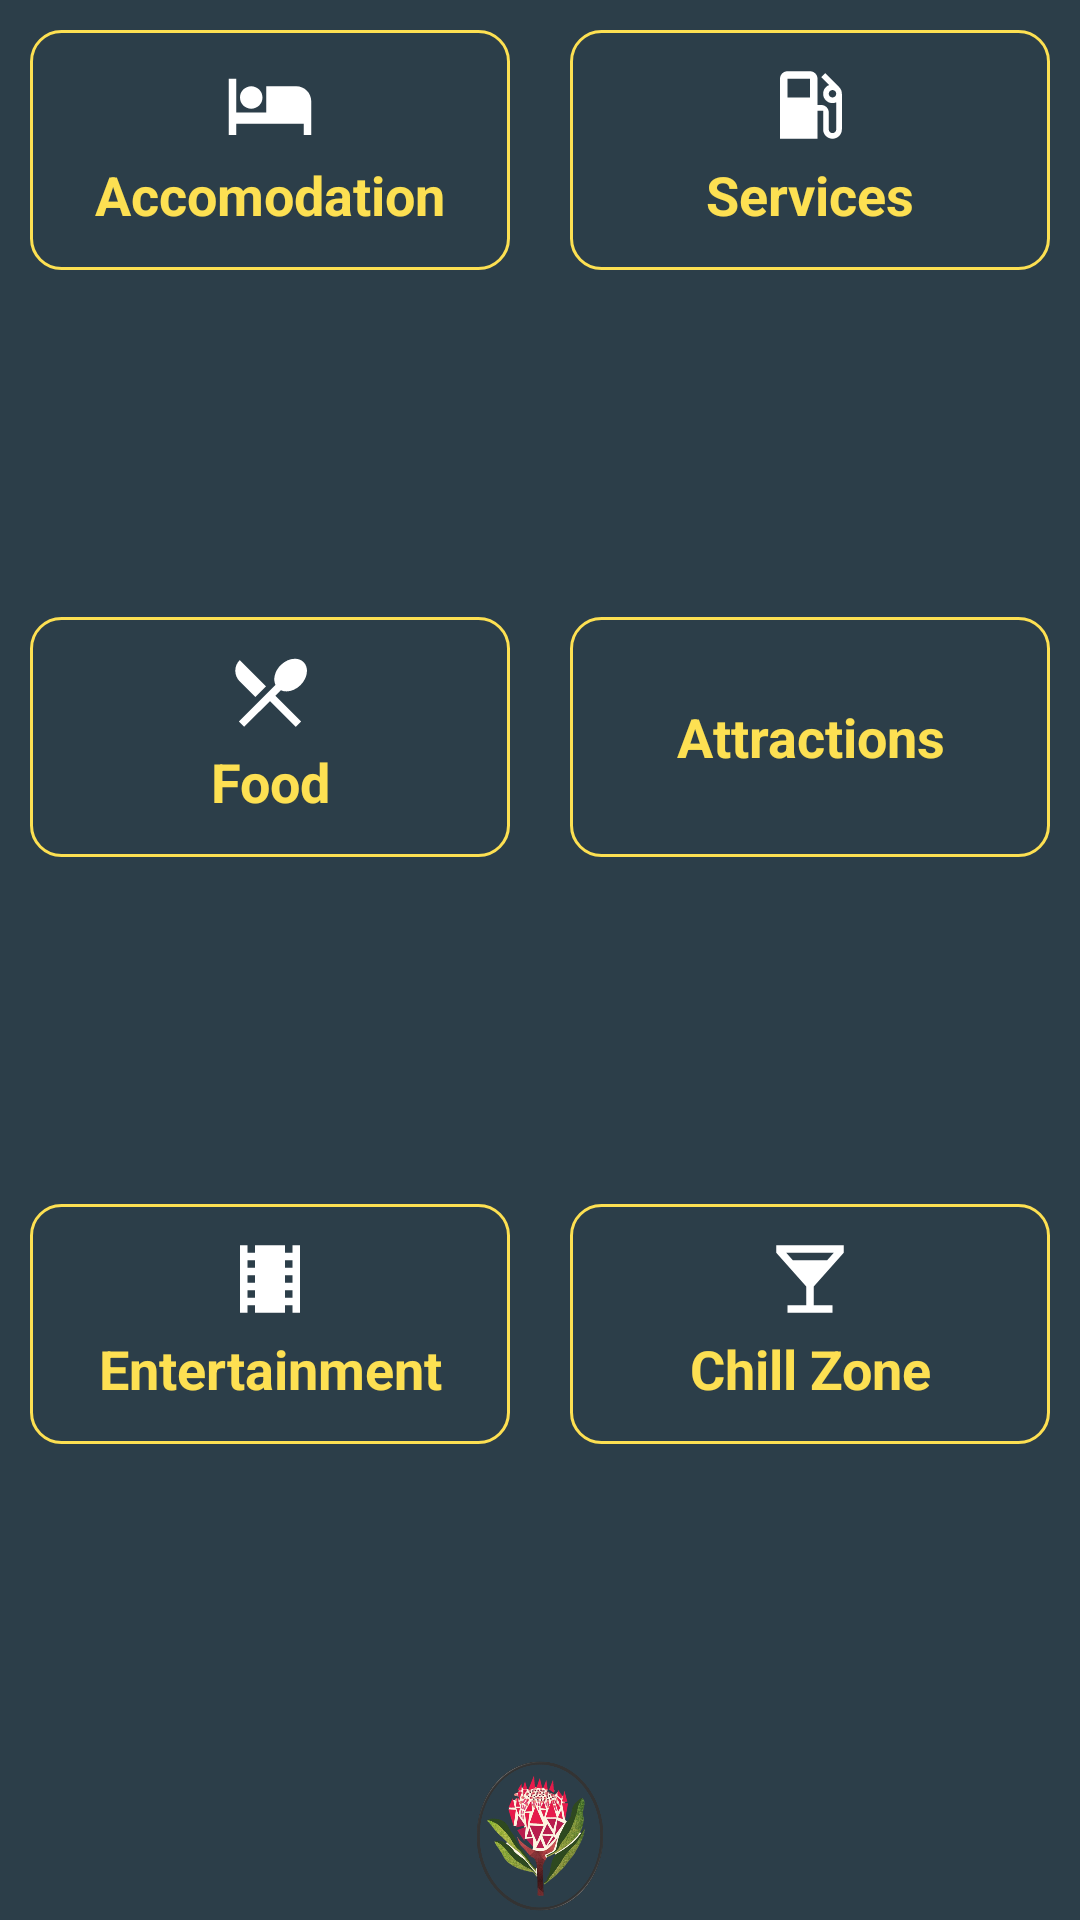

Here is an Android app screen rendered from its layout file. Give the layout XML and the strings, colors and styles it references.
<!-- AndroidManifest.xml: activity theme SPLASH -->
<!-- res/layout/activity_main.xml -->
<?xml version="1.0" encoding="utf-8"?>
<TableLayout
    xmlns:android="http://schemas.android.com/apk/res/android"
    xmlns:app="http://schemas.android.com/apk/res-auto"
    xmlns:tools="http://schemas.android.com/tools"
    android:layout_width="match_parent"
    android:layout_height="match_parent"
    android:layout_margin="0dp"
    android:padding="0dp"
    android:weightSum="3"
    android:background="#2c3e49">




    <TableRow
        android:layout_weight="1">

        <LinearLayout
            android:layout_width="match_parent"
            android:layout_height="wrap_content"
            android:orientation="horizontal"
            android:layout_weight="1">


            <TextView
                android:id="@+id/Accomodation"
                android:layout_width="0dp"
                android:layout_height="80dp"
                android:layout_column="1"
                android:layout_weight="1"
                android:gravity="center"
                android:textSize="18sp"
                android:textColor="#fde052"
                android:textStyle="bold"
                android:layout_margin="10dp"
                android:background="@drawable/rounded_corner"
                android:drawableTop="@drawable/ic_local_hotel_black_24dp"
                android:text="Accomodation"
                android:padding="10dp"/>

            <TextView
                android:id="@+id/services"
                android:layout_width="0dp"
                android:layout_height="match_parent"
                android:layout_column="2"
                android:layout_weight="1"
                android:gravity="center"
                android:textSize="18sp"
                android:textColor="#fde052"
                android:textStyle="bold"
                android:layout_margin="10dp"
                android:background="@drawable/rounded_corner"
                android:drawableTop="@drawable/ic_local_gas_station_black_24dp"
                android:text="Services"
                android:padding="10dp" />

        </LinearLayout>
    </TableRow>

    <TableRow
        android:layout_weight="1">


        <LinearLayout
            android:layout_width="match_parent"
            android:layout_height="wrap_content"
            android:orientation="horizontal"
            android:layout_weight="1">


            <TextView
                android:id="@+id/Food"
                android:layout_width="0dp"
                android:layout_height="80dp"
                android:layout_column="1"
                android:layout_weight="1"
                android:gravity="center"
                android:textSize="18sp"
                android:textColor="#fde052"
                android:textStyle="bold"
                android:layout_margin="10dp"
                android:background="@drawable/rounded_corner"
                android:drawableTop="@drawable/ic_local_dining_black_24dp"
                android:text="Food"
                android:padding="10dp" />

            <TextView
                android:id="@+id/attractions"
                android:layout_width="0dp"
                android:layout_height="match_parent"
                android:layout_column="2"
                android:layout_weight="1"
                android:gravity="center"
                android:textSize="18sp"
                android:textColor="#fde052"
                android:textStyle="bold"
                android:layout_margin="10dp"
                android:background="@drawable/rounded_corner"
                android:drawableTop="@drawable/ic_camera_alt_black_24dp"
                android:text="Attractions"
                android:padding="10dp"/>

        </LinearLayout>
    </TableRow>

    <TableRow
        android:layout_weight="1">


        <LinearLayout
            android:layout_width="match_parent"
            android:layout_height="wrap_content"
            android:orientation="horizontal"
            android:layout_weight="1">


            <TextView
                android:id="@+id/Entertainment"
                android:layout_width="0dp"
                android:layout_height="80dp"
                android:layout_column="1"
                android:layout_weight="1"
                android:gravity="center"
                android:textSize="18sp"
                android:textColor="#fde052"
                android:textStyle="bold"
                android:layout_margin="10dp"
                android:background="@drawable/rounded_corner"
                android:drawableTop="@drawable/ic_local_movies_black_24dp"
                android:text="Entertainment"
                android:padding="10dp" />

            <TextView
                android:id="@+id/chill_zone"
                android:layout_width="0dp"
                android:layout_height="match_parent"
                android:layout_column="2"
                android:layout_weight="1"
                android:gravity="center"
                android:textSize="18sp"
                android:textColor="#fde052"
                android:textStyle="bold"
                android:layout_margin="10dp"
                android:background="@drawable/rounded_corner"
                android:drawableTop="@drawable/ic_local_bar_black_24dp"
                android:text="Chill Zone"
                android:padding="10dp" />

        </LinearLayout>
    </TableRow>

    <TableRow
        android:layout_weight="1">

        <LinearLayout
            android:layout_width="match_parent"
            android:layout_height="match_parent"
            android:orientation="horizontal"
            android:layout_weight="1">

            <ImageView
                android:layout_width="match_parent"
                android:layout_height="50dp"
                android:src="@drawable/protea"
                android:gravity="center"
                android:textSize="25sp"
                android:layout_marginBottom="3dp"
                android:textColor="#fff"/>

        </LinearLayout>

    </TableRow>

</TableLayout>
<!-- resources referenced by this layout -->
<resources>
  <!-- drawable ic_local_bar_black_24dp (drawable) -->
  <vector xmlns:android="http://schemas.android.com/apk/res/android"
          android:width="30dp"
          android:height="30dp"
          android:viewportWidth="24.0"
          android:viewportHeight="24.0">
      <path
          android:fillColor="#fff"
          android:pathData="M21,5V3H3v2l8,9v5H6v2h12v-2h-5v-5l8,-9zM7.43,7L5.66,5h12.69l-1.78,2H7.43z"/>
  </vector>
  <!-- drawable ic_local_dining_black_24dp (drawable) -->
  <vector xmlns:android="http://schemas.android.com/apk/res/android"
          android:width="30dp"
          android:height="30dp"
          android:viewportWidth="24.0"
          android:viewportHeight="24.0">
      <path
          android:fillColor="#fff"
          android:pathData="M8.1,13.34l2.83,-2.83L3.91,3.5c-1.56,1.56 -1.56,4.09 0,5.66l4.19,4.18zM14.88,11.53c1.53,0.71 3.68,0.21 5.27,-1.38 1.91,-1.91 2.28,-4.65 0.81,-6.12 -1.46,-1.46 -4.2,-1.1 -6.12,0.81 -1.59,1.59 -2.09,3.74 -1.38,5.27L3.7,19.87l1.41,1.41L12,14.41l6.88,6.88 1.41,-1.41L13.41,13l1.47,-1.47z"/>
  </vector>
  <!-- drawable ic_local_gas_station_black_24dp (drawable) -->
  <vector xmlns:android="http://schemas.android.com/apk/res/android"
          android:width="30dp"
          android:height="30dp"
          android:viewportWidth="24.0"
          android:viewportHeight="24.0">
      <path
          android:fillColor="#fff"
          android:pathData="M19.77,7.23l0.01,-0.01 -3.72,-3.72L15,4.56l2.11,2.11c-0.94,0.36 -1.61,1.26 -1.61,2.33 0,1.38 1.12,2.5 2.5,2.5 0.36,0 0.69,-0.08 1,-0.21v7.21c0,0.55 -0.45,1 -1,1s-1,-0.45 -1,-1L17,14c0,-1.1 -0.9,-2 -2,-2h-1L14,5c0,-1.1 -0.9,-2 -2,-2L6,3c-1.1,0 -2,0.9 -2,2v16h10v-7.5h1.5v5c0,1.38 1.12,2.5 2.5,2.5s2.5,-1.12 2.5,-2.5L20.5,9c0,-0.69 -0.28,-1.32 -0.73,-1.77zM12,10L6,10L6,5h6v5zM18,10c-0.55,0 -1,-0.45 -1,-1s0.45,-1 1,-1 1,0.45 1,1 -0.45,1 -1,1z"/>
  </vector>
  <!-- drawable ic_local_hotel_black_24dp (drawable) -->
  <vector xmlns:android="http://schemas.android.com/apk/res/android"
          android:width="30dp"
          android:height="30dp"
          android:viewportWidth="24.0"
          android:viewportHeight="24.0">
      <path
          android:fillColor="#fff"
          android:pathData="M7,13c1.66,0 3,-1.34 3,-3S8.66,7 7,7s-3,1.34 -3,3 1.34,3 3,3zM19,7h-8v7L3,14L3,5L1,5v15h2v-3h18v3h2v-9c0,-2.21 -1.79,-4 -4,-4z"/>
  </vector>
  <!-- drawable ic_local_movies_black_24dp (drawable) -->
  <vector xmlns:android="http://schemas.android.com/apk/res/android"
          android:width="30dp"
          android:height="30dp"
          android:viewportWidth="24.0"
          android:viewportHeight="24.0">
      <path
          android:fillColor="#fff"
          android:pathData="M18,3v2h-2L16,3L8,3v2L6,5L6,3L4,3v18h2v-2h2v2h8v-2h2v2h2L20,3h-2zM8,17L6,17v-2h2v2zM8,13L6,13v-2h2v2zM8,9L6,9L6,7h2v2zM18,17h-2v-2h2v2zM18,13h-2v-2h2v2zM18,9h-2L16,7h2v2z"/>
  </vector>
  <!-- drawable protea: png bitmap (drawable, 274806 bytes) -->
  <!-- drawable rounded_corner (drawable) -->
  <?xml version="1.0" encoding="utf-8"?>
  <shape xmlns:android="http://schemas.android.com/apk/res/android">
   <stroke
       android:width="1dp"
       android:color="#fde052" />
  
  
      <padding
          android:left="1dp"
          android:right="1dp"
          android:top="1dp"/>
  
      <corners android:radius="10dp"/>
  
  
  </shape>
  <style name="SPLASH" parent="Theme.AppCompat.NoActionBar" />
</resources>
